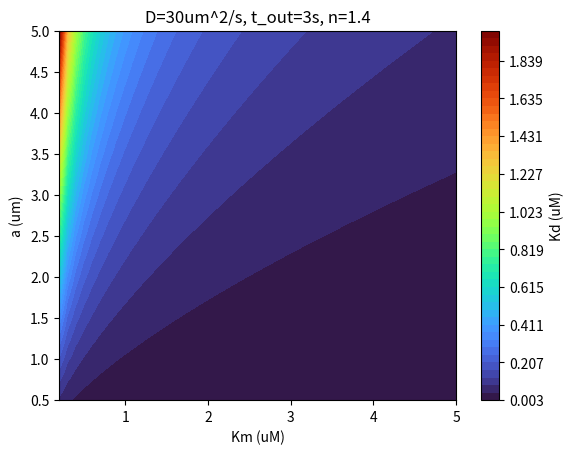

Recreate this plot in Python.
#!/usr/bin/env python3
""" Copyright © 2022 Borys Olifirov
Experiments with calcium sensors kinetic models.

Conda env 'model'

Global parameters:
t - time (s)
r - radius of compartment (1 um)
A - surface area of compartment (20* pi um^2)
V - volume of compartment (10*pi um^3)
d - thinkness of shells (0.04 um)
I - Ca current (130 pA)
F - Faraday's constant (96485 e/mol)
C_f - free Ca concentration (nM)
C_r - resting Ca level (50 nM)
C_t - total Ca concentration (nM)
D_ca - cytoplasm diffusion constant for Ca (220 um^2/s)
v_max - maximum pump velocity (75 (pmol cm^2)/s)
K_m - pump Michaelis-Menten constant (1 uM)

HPCA parameters (Furuta 1999, O'Callaghan 2003):
C_rp - total reaction partner concentration (35 uM)
C_rp_f - free reaction partner concentration (uM)
C_rp_b - Ca-bound form of reaction partner concentration (uM)
D_rp - cytoplasm diffusion constant for reaction partner (30 um^2/s)
n - reaction partner Hill coefficient (1.4)
K_d - reaction partner dissociation constant (0.32 uM)
t_on - insertion in membrane time (5e10^-2 s)
t_off - leaving membrane time (3 s)
k_on - 1/t_on, reaction partner association rate constant (1/s)
k_off - 1/t_off, reaction partner dissociation rate constant (1/s)


Useful links:
https://www.cfm.brown.edu/people/dobrush/am33/SymPy/index.html
https://www.sympy.org/scipy-2017-codegen-tutorial/notebooks/20-ordinary-differential-equations.html
https://www.sympy.org/scipy-2017-codegen-tutorial/notebooks/25-chemical-kinetics-intro.html
https://dabane-ghassan.github.io/ModNeuro/
https://dabane-ghassan.github.io/ModNeuro/images/1_Enzyme_Kinetics.html

"""

import numpy as np
import sympy as sp
import matplotlib.pyplot as plt


def hill_fam(K_val, n_list, c=np.arange(0, 1, 0.01)):
	""" Hill equation solutions family.

	"""
	n, K_A, C_ca = sp.symbols('n  K_a C_ion')
	Y = sp.Function('Y')(C_ca)
	hill_eq = sp.Eq(Y, C_ca**n/(K_A**n + C_ca**n))
	hill_sol_assemblage = [sp.lambdify(C_ca, hill_eq.subs({n : n_val, K_A : K_val}).rhs, "numpy") for n_val in n_list]

	sp.pprint(hill_eq, use_unicode=True)

	fig, ax = plt.subplots(figsize=(4, 4))
	plt.subplot()
	for i in range(0, len(hill_sol_assemblage)):
		plt.plot(c, hill_sol_assemblage[i](c), label=f'n={n_list[i]}')
	plt.xlabel('C')
	plt.ylabel('Y')
	plt.legend()
	plt.show()
	
# hill_fam(K_val=0.5, n_list=[-2, -1, 1, 2])  # np.arange(1, 6, 1)


def rp_fam(K_val, K_list, a_list, n_val=1.5, c=np.arange(0, 1, 0.01)):
	""" Shurik's HPCA Kd estimation model with diffusion distance variation vs. Hill model with Kd variation.
   Use simple Y estimation, isn't correct.

	"""
	n, K_d, a, D, t_off, C_ca, C_tot = sp.symbols('n K a D tau_aut [Ca] C_tot')
	C_b = sp.Function('C_m')(C_ca)

    # compartment model
	rp_eq = sp.Eq(C_b, C_tot*(C_ca**2 / (C_ca**2 + ((a**2/D)/t_off) **(1/n) * K_d)) )
	sp.pprint(rp_eq, use_unicode=True)
	rp_sol_assemblage = [sp.lambdify(C_ca, rp_eq.subs({n :n_val, K_d : K_val, a : a_val, D : 30, C_tot : 35, t_off : 3}).rhs, "numpy")
                     for a_val in a_list]

    # Hill model
	hill_eq = sp.Eq(C_b, C_tot * (C_ca**n/(K_d + C_ca**n)))
	sp.pprint(hill_eq, use_unicode=True)
	# hill_sol = sp.lambdify(C_ca, hill_eq.subs({n : n_val, K_d : K_val, C_tot : 35}).rhs, "numpy")
	hill_sol_assemblage = [sp.lambdify(C_ca, hill_eq.subs({n : n_val, K_d : K_val, C_tot : 35}).rhs, "numpy") for K_val in K_list]

	fig, ax = plt.subplots(figsize=(4, 4))
	plt.subplot()
	for i in range(0, len(rp_sol_assemblage)):
		plt.plot(c, rp_sol_assemblage[i](c), label=f'a={a_list[i]}um')
	for h in range(0, len(hill_sol_assemblage)):
		plt.plot(c, hill_sol_assemblage[h](c), linestyle='--', label=f'Kd={round(K_list[h], 1)}mM')
	plt.xlabel('[Ca] (uM)')
	plt.ylabel('Cm (uM)')
	plt.legend()
	plt.show()

# rp_fam(K_val=0.3, K_list=np.arange(0.1, 0.8, 0.2), a_list=np.arange(1, 9, 2), n_val=1.5, c=np.arange(0, 1, 0.01))


def sh_mod(K_val, a_val, K_list, a_list, n_val=1.5, C_ca_range=np.arange(0, 1, 0.01)):
	""" Pure Shutik's kinetic model.
	Series with various a (diffusion distance) and cytoplasmic Kd. 

	"""
	K_d, C_ca, n, t_out, a, D = sp.symbols('K [Ca] n tau_-1 a D')
	Y = sp.Function('Y')(C_ca)
	y_eq = sp.Eq(Y, (t_out/(a**2/D))*(C_ca/K_d)**n/(1 + (C_ca/K_d)**n + (t_out/(a**2/D))*(C_ca/K_d)**n))  # full model
	sp.pprint(y_eq, use_unicode=True)

	a_var_assemblage = [sp.lambdify(C_ca, y_eq.subs({K_d : K_val, n : n_val, t_out : 1, a : one_a, D : 30}).rhs, "numpy") for one_a in a_list] 
	K_var_assemblage = [sp.lambdify(C_ca, y_eq.subs({K_d : one_K, n : n_val, t_out : 1, a : a_val, D : 30}).rhs, "numpy") for one_K in K_list]

	fig, ax = plt.subplots(figsize=(4, 4))
	plt.subplot()
	for h in range(0, len(K_var_assemblage)):
		plt.plot(C_ca_range, K_var_assemblage[h](C_ca_range), linestyle=':', linewidth=2.5, label=f'Kd={round(K_list[h], 1)}mM')
	for i in range(0, len(a_var_assemblage)):
		plt.plot(C_ca_range, a_var_assemblage[i](C_ca_range), linestyle='--', label=f'a={a_list[i]}um')
	plt.xlabel('[Ca] (uM)')
	plt.ylabel('Y')
	plt.legend()
	plt.show()

# sh_mod(K_val=0.3, a_val=1, K_list=[0.1, 0.3, 0.6], a_list=[0.2, 0.5, 1], n_val=1.3, C_ca_range=np.arange(0, 0.5, 0.001))


def Kd_vs_a(K_d_lim, a_lim, n_val=1.5, t_out_val=3, D_val=30):
	""" Membrane Kd estimation, cytosol Kd vs diffusion distance a 

	"""
	K_d, n, t_out, a, D = sp.symbols('K n tau_-1 a D')
	K_m = sp.Function('K_m')(K_d, a)
	K_m_eq = sp.Eq(K_m, ((a**2/D)/t_out)**(1/n) * K_d)
	K_m_lambda = sp.lambdify([K_d, a], K_m_eq.subs({t_out : t_out_val, n : n_val, D : D_val}).rhs, 'numpy')
	sp.pprint(K_m_eq)

	K_d_X, a_Y = np.meshgrid(np.linspace(K_d_lim[0], K_d_lim[1]), np.linspace(a_lim[0], a_lim[1]))
	K_m_Z = K_m_lambda(K_d_X, a_Y)

	levels = np.linspace(np.min(K_m_Z), np.max(K_m_Z))
	plt.contourf(K_d_X, a_Y, K_m_Z, cmap='turbo', levels=levels)
	plt.colorbar(label='Km (uM)')
	plt.xlabel('Kd (uM)')
	plt.ylabel('a (um)')
	plt.title(f'D={D_val}um^2/s, t_out={t_out_val}s, n={n_val}')
	plt.show()

# Kd_vs_a(K_d_lim=[0.3, 1.5], a_lim=[0.5, 5], n_val=1.2)


def Km_vs_a(K_m_lim, a_lim, n_val=1.5, t_out_val=3, D_val=30):
	""" Membrane Kd estimation, cytosol Kd vs diffusion distance a 

	"""
	K_m, n, t_out, a, D = sp.symbols('K_m n tau_-1 a D')
	K_d = sp.Function('K')(K_m, a)
	K_d_eq = sp.Eq(K_d, ((a**2/D)/t_out)**(1/n) * 1/K_m)
	K_d_lambda = sp.lambdify([K_m, a], K_d_eq.subs({t_out : t_out_val, n : n_val, D : D_val}).rhs, 'numpy')
	sp.pprint(K_d_eq)

	K_m_X, a_Y = np.meshgrid(np.linspace(K_m_lim[0], K_m_lim[1]), np.linspace(a_lim[0], a_lim[1]))
	K_d_Z = K_d_lambda(K_m_X, a_Y)

	levels = np.linspace(np.min(K_d_Z), np.max(K_d_Z))
	plt.contourf(K_m_X, a_Y, K_d_Z, cmap='turbo', levels=levels)
	plt.colorbar(label='Kd (uM)')
	plt.xlabel('Km (uM)')
	plt.ylabel('a (um)')
	plt.title(f'D={D_val}um^2/s, t_out={t_out_val}s, n={n_val}')
	plt.show()

Km_vs_a(K_m_lim=[0.2, 5], a_lim=[0.5, 5], n_val=1.4, t_out_val=3, D_val=30)


def Kd_vs_a_line(K_d_lim, K_m_lim, n_val=1.5, t_out_val=3, D_val=30):
	""" Membrane Kd estimation, cytosol Kd vs diffusion distance a at different fixed Kd membrane values

	"""
	Km, Kd, n, t_out, D = sp.symbols('Km Kd n tau_-1 D')
	a = sp.Function('a')(Km, Kd)
	a_eq = sp.Eq(a, sp.sqrt((D * t_out * (Km/Kd)**n)))
	a_lambda = sp.lambdify([Km, Kd], a_eq.subs({t_out : t_out_val, n : n_val, D : D_val}).rhs, 'numpy')
	# a_solve = sp.solve(sp.Eq(Kd_m, ((a**2/D)/t_out)**(1/n) * K_d), a)
	sp.pprint(a_eq)

	# K_d_list = 
	np.linspace(K_d_lim[0], K_d_lim[1])
	np.asarray(K_m_lim)
	

# Kd_vs_a_line(K_d_lim=[0.3, 1.5], K_m_lim=[0.150, 0.3, 0.4, 0.5], n_val=1.2)


def Kd_vs_n(K_d_lim, n_lim, a_val=2, t_out_val=3, D_val=30):
	""" Membrane Kd estimation, cytosol Kd vs Hill coefficient n 

	"""
	K_d, n, t_out, a, D = sp.symbols('K n tau_-1 a D')
	K_m = sp.Function('K_m')(K_d, a)
	K_m_eq = sp.Eq(K_m, ((a**2/D)/t_out)**(1/n) * K_d)
	K_m_lambda = sp.lambdify([K_d, n], K_m_eq.subs({t_out : t_out_val, a : a_val, D : D_val}).rhs, 'numpy')
	sp.pprint(K_m_eq)
	print(sp.latex(K_m_eq))

	K_d_X, n_Y = np.meshgrid(np.linspace(K_d_lim[0], K_d_lim[1]), np.linspace(n_lim[0], n_lim[1]))
	K_m_Z = K_m_lambda(K_d_X, n_Y)

	levels = np.linspace(np.min(K_m_Z), np.max(K_m_Z))
	plt.contourf(K_d_X, n_Y, K_m_Z, cmap='turbo', levels=levels)
	plt.colorbar(label='Km (uM)')
	plt.xlabel('Kd (uM)')
	plt.ylabel('n')
	plt.title(f'D={D_val}um^2/s, t_out={t_out_val}s, a={a_val}um')
	plt.show()

n = 1.4
a = 3.0
t_out = 3.0
D = 30.0 

# Kd_vs_n(K_d_lim=[0.3, 1.5], n_lim=[1, 2], a_val=3)

# K, K_1, K_2 = sp.symbols('K K_1 K_2')
# K_exp = sp.simplify(1/((1/K_1)+(1/K_2)))
# sp.pprint(K_exp)
